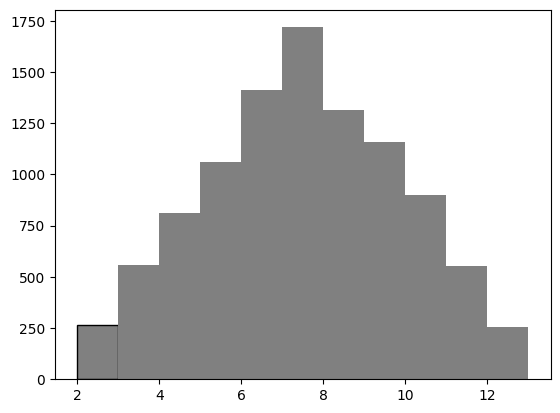

Recreate this plot in Python. (Note: this script raises an exception after producing the figure.)
"""
[redacted]
    function: cast two dice
    version: 1.0
    date: 2018/10/4
"""
import matplotlib.pyplot as plt
import random

plt.rcParams["font.sans-serif"] = ["SimHei"]
plt.rcParams["axes.unicode_minus"] = False


def roll_dice():
    """
        模拟掷骰子
    :return: 骰子点数
    """
    roll = random.randint(1, 6)
    return roll


def main():
    total_times = 10000
    value_list = list(range(2, 13))
    times_list = [0] * 11
    roll_dict = dict(zip(value_list, times_list))

    # 记录骰子的结果
    roll1_list = []
    roll2_list = []
    roll_sum_list = []

    for i in range(total_times):
        roll1 = roll_dice()
        roll2 = roll_dice()
        roll1_list.append(roll1)
        roll2_list.append(roll2)
        roll_sum_list.append(roll1 + roll2)

        for value in value_list:
            if roll1 + roll2 == value:
                roll_dict[value] += 1

    for value, time in roll_dict.items():
        print("点数{}: {}， 频率: {}".format(value, time, time / total_times))

    # # 两个骰子的数据可视化
    # plt.scatter(range(1, total_times + 1), roll1_list,s=8, c='red', alpha=0.5)
    # plt.scatter(range(1, total_times + 1), roll2_list, s=8, c='green', alpha=0.5)
    # 点数频率统计
    plt.hist(roll_sum_list, list(range(2, 14)), edgecolor="black", color='grey', normed=1, linewidth=0.5)
    plt.title("骰子点数概率统计")
    plt.xlabel("骰子点数")
    plt.ylabel("骰子点数概率")
    plt.show()


if __name__ == '__main__':
    main()
